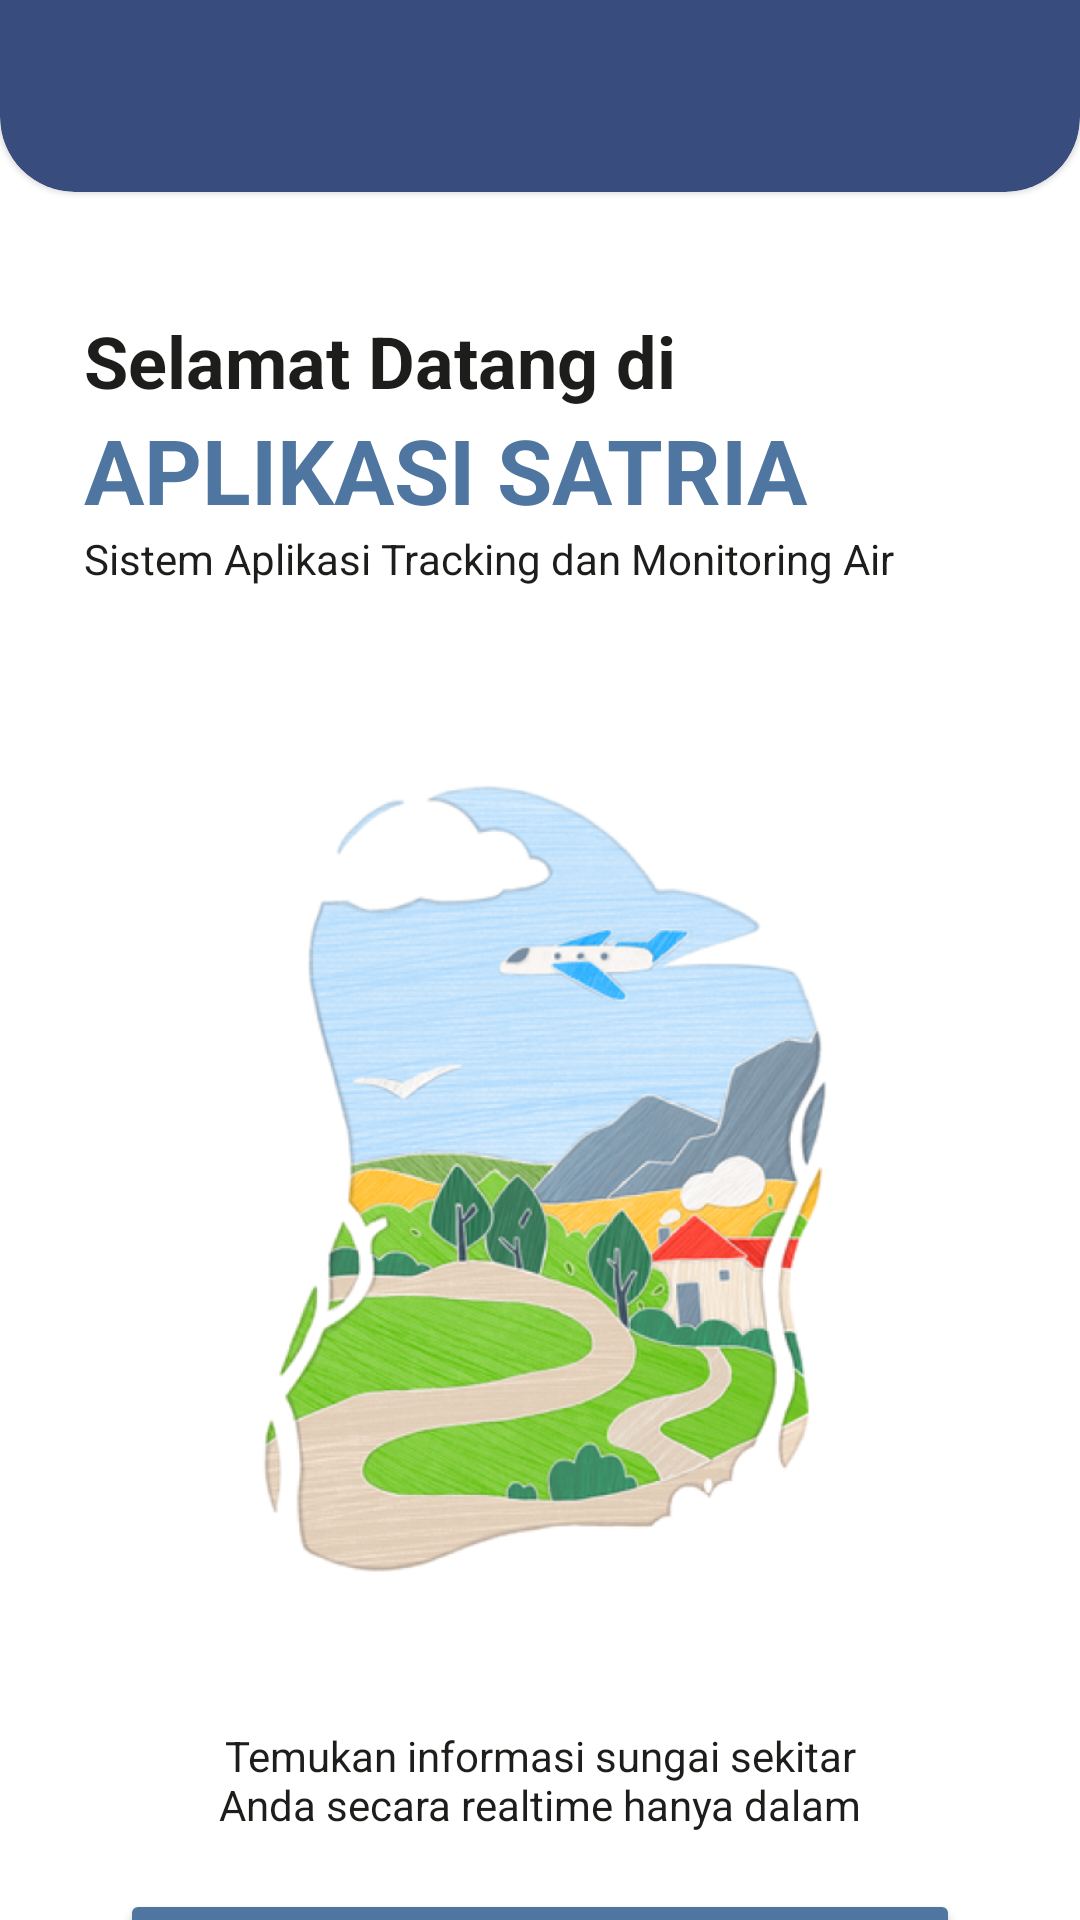

This screen was rendered from an Android layout file. Write that file and the resources it references.
<!-- AndroidManifest.xml: application theme Theme.SatriaApp -->
<!-- res/layout/activity_main.xml -->
<?xml version="1.0" encoding="utf-8"?>
<androidx.constraintlayout.widget.ConstraintLayout xmlns:android="http://schemas.android.com/apk/res/android"
    xmlns:app="http://schemas.android.com/apk/res-auto"
    xmlns:tools="http://schemas.android.com/tools"
    style="@style/custom_card_view_style1"
    android:layout_width="match_parent"
    android:layout_height="match_parent"
    tools:context=".MainActivity">

    <TextView
        android:id="@+id/welcome"
        android:layout_width="wrap_content"
        android:layout_height="wrap_content"
        android:layout_marginStart="28dp"
        android:layout_marginTop="40dp"
        android:text="Selamat Datang di"
        android:textColor="@color/black2"
        android:textSize="24sp"
        android:textStyle="bold"
        app:layout_constraintEnd_toEndOf="parent"
        app:layout_constraintHorizontal_bias="0.0"
        app:layout_constraintStart_toStartOf="parent"
        app:layout_constraintTop_toTopOf="@+id/guideline1" />

    <TextView
        android:id="@+id/welcome1"
        android:layout_width="wrap_content"
        android:layout_height="wrap_content"
        android:layout_marginStart="28dp"
        android:text="APLIKASI SATRIA"
        android:textColor="@color/blue2"
        android:textSize="30sp"
        android:textStyle="bold"
        app:layout_constraintEnd_toEndOf="parent"
        app:layout_constraintHorizontal_bias="0.0"
        app:layout_constraintStart_toStartOf="parent"
        app:layout_constraintTop_toBottomOf="@+id/welcome" />

    <ImageView
        android:id="@+id/imageView2"
        android:layout_width="300dp"
        android:layout_height="300dp"
        android:layout_marginTop="48dp"
        app:layout_constraintEnd_toEndOf="parent"
        app:layout_constraintStart_toStartOf="parent"
        app:layout_constraintTop_toBottomOf="@+id/textView6"
        app:srcCompat="@drawable/gmb1" />

    <androidx.constraintlayout.widget.Guideline
        android:id="@+id/guideline1"
        android:layout_width="60dp"
        android:layout_height="wrap_content"
        android:orientation="horizontal"
        app:layout_constraintGuide_begin="64dp" />

    <com.google.android.material.card.MaterialCardView
        android:id="@+id/cardView1"
        style="@style/custom_card_view_style1"
        android:layout_width="match_parent"
        android:layout_height="64dp"
        android:backgroundTint="@color/blue1"
        app:layout_constraintBottom_toTopOf="@+id/guideline1"
        app:layout_constraintEnd_toEndOf="parent"
        app:layout_constraintStart_toStartOf="parent"
        app:layout_constraintTop_toTopOf="parent" />

    <Button
        android:id="@+id/petaLok"
        android:layout_width="280dp"
        android:layout_height="65dp"
        android:layout_marginTop="18dp"
        android:backgroundTint="@color/blue2"
        android:text="Cari Lokasi Sungai"
        android:textSize="14sp"
        android:textStyle="normal"
        app:cornerRadius="15dp"
        app:layout_constraintEnd_toEndOf="parent"
        app:layout_constraintHeight_percent="0.4"
        app:layout_constraintStart_toStartOf="parent"
        app:layout_constraintTop_toBottomOf="@+id/capt1"
        app:layout_constraintWidth_percent="0.9" />

    <Button
        android:id="@+id/keluar"
        android:layout_width="185dp"
        android:layout_height="55dp"
        android:layout_marginTop="24dp"
        android:backgroundTint="@color/white"
        android:text="Keluar"
        android:textColor="@color/black"
        app:cornerRadius="24dp"
        app:layout_constraintBottom_toBottomOf="parent"
        app:layout_constraintEnd_toEndOf="parent"
        app:layout_constraintHeight_percent="0.4"
        app:layout_constraintStart_toStartOf="parent"
        app:layout_constraintTop_toBottomOf="@+id/petaLok"
        app:layout_constraintVertical_bias="0.239"
        app:layout_constraintWidth_percent="0.9" />

    <TextView
        android:id="@+id/capt1"
        android:layout_width="250dp"
        android:layout_height="36dp"
        android:layout_marginTop="32dp"
        android:text="Temukan informasi sungai sekitar Anda secara realtime hanya dalam genggaman."
        android:textAlignment="center"
        android:textColor="@color/black2"
        app:layout_constraintEnd_toEndOf="parent"
        app:layout_constraintStart_toStartOf="parent"
        app:layout_constraintTop_toBottomOf="@+id/imageView2" />

    <TextView
        android:id="@+id/textView6"
        android:layout_width="wrap_content"
        android:layout_height="wrap_content"
        android:layout_marginStart="28dp"
        android:text="Sistem Aplikasi Tracking dan Monitoring Air"
        android:textColor="@color/black2"
        app:layout_constraintStart_toStartOf="parent"
        app:layout_constraintTop_toBottomOf="@+id/welcome1" />


</androidx.constraintlayout.widget.ConstraintLayout>
<!-- resources referenced by this layout -->
<resources>
  <color name="black">#000000</color>
  <color name="black2">#1D1D1B</color>
  <color name="blue1">#384C7E</color>
  <color name="blue2">#4F76A0</color>
  <color name="white">#FFFFFFFF</color>
  <!-- drawable gmb1: png bitmap (drawable, 362983 bytes) -->
  <style name="custom_card_view_style1" parent="Widget.MaterialComponents.CardView">
          <item name="shapeAppearanceOverlay">@style/custom_card_view1</item>
      </style>
  <style name="Theme.SatriaApp" parent="Theme.MaterialComponents.DayNight.NoActionBar">
          
          <item name="colorPrimary">@color/purple_500</item>
          <item name="colorPrimaryVariant">@color/purple_700</item>
          <item name="colorOnPrimary">@color/white</item>
          
          <item name="colorSecondary">@color/teal_200</item>
          <item name="colorSecondaryVariant">@color/teal_700</item>
          <item name="colorOnSecondary">@color/black</item>
          
          <item name="android:statusBarColor">@color/black</item>
          
      </style>
  <style name="custom_card_view1" parent="">
          <item name="cornerFamily">rounded</item>
          <item name="cornerSizeTopRight">0dp</item>
          <item name="cornerSizeTopLeft">0dp</item>
          <item name="cornerSizeBottomRight">25dp</item>
          <item name="cornerSizeBottomLeft">25dp</item>
      </style>
  <color name="purple_500">#FF6200EE</color>
  <color name="purple_700">#FF3700B3</color>
  <color name="teal_200">#FF03DAC5</color>
  <color name="teal_700">#FF018786</color>=
</resources>
